Run: headless pygame with SDL's dummy video driver; simulated clock (each Clock.tick advances the game by its frame time, no real sleeping); random seed 0; keys injected as events and as key.get_pressed() state; mouse plan: one left click at the window centre at the start of phase 2, then a move to the lower-right quarter at the start of phase 3.
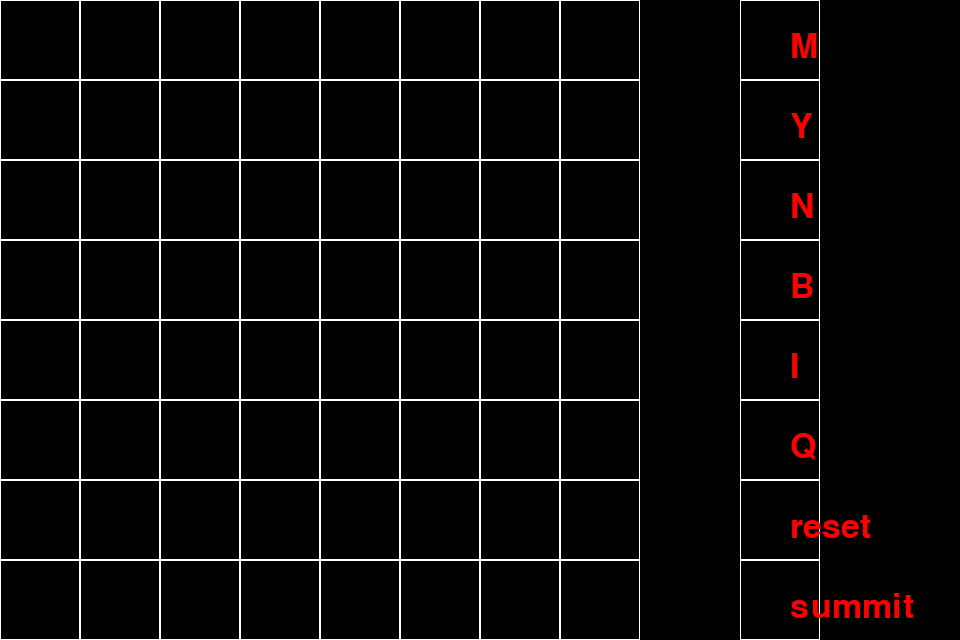
Frame 1 of 4 · flips 1–60 · no input
Frame 2 of 4 · flips 61–180 · clicked the window centre · tapped SPACE, RETURN · held RIGHT (→), D · screen unchanged from frame 1, image omitted
Frame 3 of 4 · flips 181–300 · moved the mouse to the lower-right quarter · held DOWN (↓), S · screen unchanged from frame 2, image omitted
Frame 4 of 4 · flips 301–420 · held LEFT (←), A, UP (↑), W · screen unchanged from frame 3, image omitted

The pygame program that drew these frames:

import pygame
import sys
import random

numtable = 8
area = 80
wide = (numtable*area) + (area*4)
height = numtable*area
linecolor = (255, 255, 255)
boxcolor = (255, 0, 0)

pygame.init()
screen = pygame.display.set_mode((wide, height))
pygame.display.set_caption("league_of_letters")

table = [["" for _ in range(numtable)] for _ in range(numtable)]
newtable = table.copy()


print('-------------------------------------')
for i in newtable:
    print(i)
print('-------------------------------------')


def random_letter():
    letter_count = {"A": 5, "B": 5, "C": 5, "D": 5, "E": 5, "F": 5, "G": 5, "H": 5, "I": 5, \
                    "J": 5, "K": 5, "L": 5, "M": 5, "N": 5, "O": 5, "P": 5, "Q": 5, "R": 5, \
                    "S": 5, "T": 5, "U": 5, "V": 5, "W": 5, "X": 5, "Y": 5, "Z": 5}
    key, value = random.choice(list(letter_count.items()))
    if value == 1:
        letter_count.pop(key)
        print(letter_count)
        return key
    letter_count[key] -= 1
    print(letter_count)
    return key


word_table = [random_letter() for _ in range(numtable-2)]
word_table.extend(['reset', 'summit'])
print(word_table)
new_word = list(word_table)
print(new_word)
wordclick, mainclick = False, False

running = True
word_clicked = []
word_applied = dict()
while running:

    for event in pygame.event.get():
        if event.type == pygame.QUIT:
            running = False
        elif event.type == pygame.MOUSEBUTTONDOWN:
            mouse_x, mouse_y = pygame.mouse.get_pos()

            # click word table
            if numtable * area + 100 <= mouse_x < numtable * area + 100 + area:
                where_click = (mouse_y // area)
                print(where_click)
                if 0 <= where_click < numtable-2:
                    wordclick = where_click
                    mainclick = word_table[wordclick]

                # reset word position
                elif where_click == numtable-2:
                    print('reset')
                    print(word_applied)
                    clicked_pos_table = list(word_applied.keys())
                    clicked_pos_word = list(word_applied.values())
                    print('table =', clicked_pos_table)
                    print('word =', clicked_pos_word)
                    filling = []
                    for i in clicked_pos_table:
                        temp_pos = (i).split(',')
                        print('temp_pos ==', temp_pos)
                        table[int(temp_pos[0])][int(temp_pos[1])] = ""
                        for i in range(len(word_table)):
                            if word_table[i] == '':
                                filling.append(i)
                        print('filling =', filling)
                        for i in range(len(clicked_pos_word)):
                            word_table[filling[i]] = clicked_pos_word[i]
                            print(word_table)
                    word_clicked = []
                    word_applied = dict()
                    pass
                # summit word position
                elif where_click == numtable-1:
                    print('summit')
                    # print(table)
                    print(word_table)
                    print(word_clicked)
                    for i in word_clicked:
                        word_table[i] = random_letter()
                    summit_stage = True
                #print word in row and column for check meaning
                    #column
                    for x in range(numtable):
                        word = ""
                        for y in range(numtable):
                            word += table[x][y]
                        print("word column", word)
                    #row
                    for x in range(numtable):
                        word = ""
                        for y in range(numtable):
                            word += table[y][x]
                        print("word row", word)
                    word_applied = dict()
                    word_clicked = []
                    pass

        # click main table
            elif 0 <= mouse_x < numtable * area and 0 <= mouse_y < numtable * area:
                if wordclick is not False:
                    where_main, where_click = mouse_x // area, mouse_y // area
                    if 0 <= where_main < numtable and 0 <= where_click < numtable:
                        if table[where_main][where_click] in [0, '']:
                            table[where_main][where_click] = mainclick
                            if word_table[wordclick] == '':
                                pass
                            else:
                                word_table[wordclick] = ''
                                word_clicked.append(wordclick)
                                word_applied.update({str(where_main)+',' + str(where_click): mainclick})
                        wordclick, mainclick = False, False

    summit_stage = False
    reset_stage = False
    screen.fill((0, 0, 0))
    # table
    for x in range(numtable):
        for y in range(numtable):
            pygame.draw.rect(screen, linecolor,(x * area, y * area, area, area), 1)
            text = pygame.font.Font(None, 50).render(table[x][y], True, (255, 0, 0))
            screen.blit(text, (x * area + area // 3, y * area + area // 3))
    if newtable != table:
        '''for i in table:
            print(i)
        print('---------------------------------')'''
        newtable = table.copy()
    # word table
    for y in range(numtable):
        pygame.draw.rect(screen, linecolor, (numtable * area + 100, y * area, area, area), 1)
        text = pygame.font.Font(None, 50).render(
            word_table[y], True, (255, 0, 0))
        screen.blit(text, (numtable * area + 150, (y * area) + 30))
    if list(word_table) != new_word:
        for i in table:
            print(i)
        print('---------------------------------')
        new_word = list(word_table)
    pygame.display.flip()

pygame.quit()
sys.exit()
